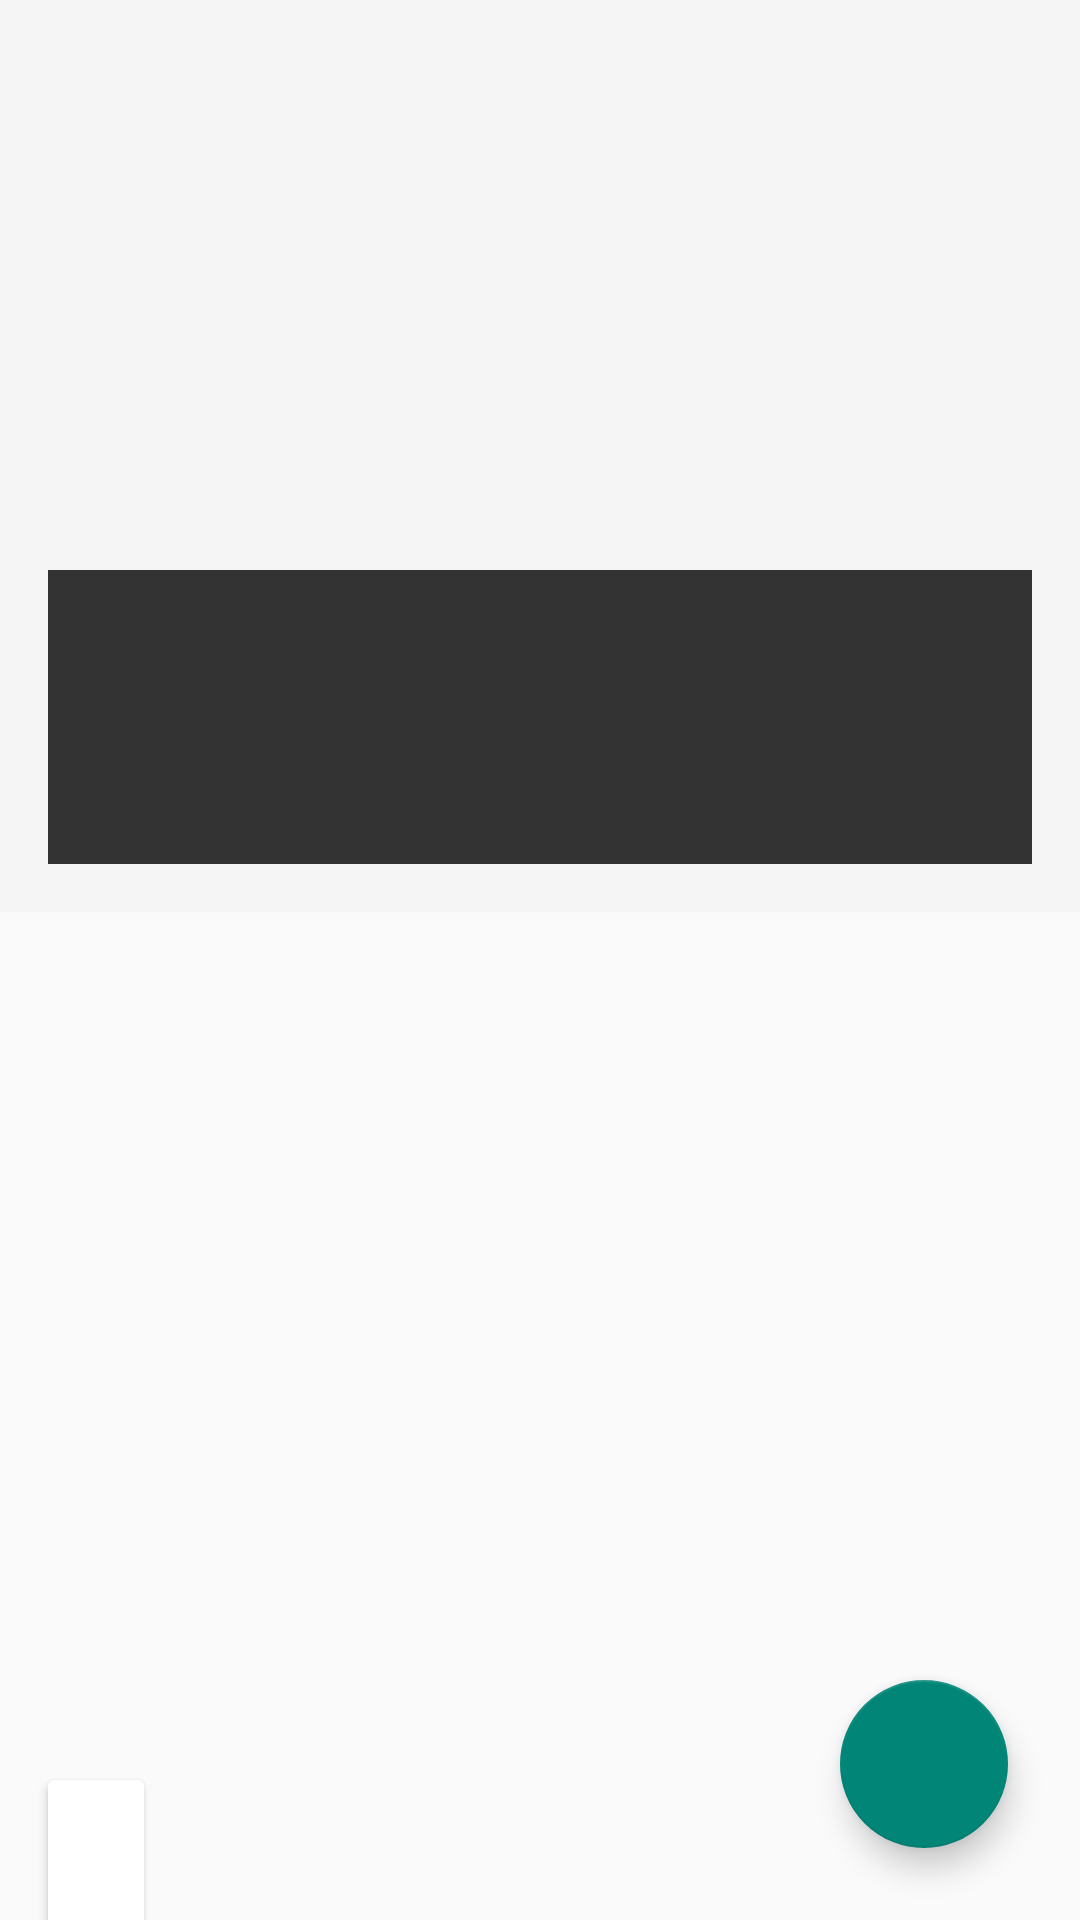

Layout XML and referenced resources for this Android screen:
<!-- AndroidManifest.xml: application theme Theme.Bacon -->
<!-- res/layout/fragment_article_detail.xml -->
<android.support.design.widget.CoordinatorLayout xmlns:android="http://schemas.android.com/apk/res/android"
    xmlns:app="http://schemas.android.com/apk/res-auto"
    android:id="@+id/draw_insets_frame_layout_detail"
    android:layout_width="match_parent"
    android:fitsSystemWindows="true"
    android:layout_height="match_parent">


<android.support.design.widget.AppBarLayout
    android:layout_width="match_parent"
    android:layout_height="@dimen/detail_photo_height"
    android:id="@+id/appbar"
    android:elevation="@dimen/elevation_appbar"
    android:fitsSystemWindows="true"
    android:theme="@style/ThemeOverlay.AppCompat.Dark.ActionBar">



    <android.support.design.widget.CollapsingToolbarLayout
        android:layout_width="match_parent"
        android:layout_height="wrap_content"
        android:id="@+id/photo_container"
        app:expandedTitleMarginEnd="@dimen/margin_title_end"
        android:fitsSystemWindows="true"
        app:expandedTitleMarginStart="@dimen/margin_title_start"
        app:layout_scrollFlags="scroll|exitUntilCollapsed">





        <FrameLayout
            android:layout_width="match_parent"

app:layout_collapseMode="parallax"
            android:layout_height="match_parent">


            <View
                android:layout_width="match_parent"
                android:layout_height="match_parent"
                android:background="@drawable/photo_background_protection" />


            <ImageView
                android:layout_width="match_parent"
                android:layout_height="match_parent"

                android:scaleType="centerCrop"
                android:id="@+id/photo"/>



            <LinearLayout
                android:id="@+id/meta_bar"
                android:layout_width="match_parent"
                android:layout_height="wrap_content"
                android:background="#333"
                android:padding="@dimen/detail_inner_horiz_margin"
                android:layout_gravity="bottom"
                android:layout_margin="@dimen/detail_inner_horiz_margin"
                android:orientation="vertical">




                <TextView
                    android:id="@+id/article_title"
                    style="@style/DetailFontTitle"
                    android:layout_width="match_parent"
                    android:layout_height="wrap_content"
                    android:paddingBottom="@dimen/detail_metabar_title_bottom_padding"

                    android:lineSpacingMultiplier="0.9" />

                <TextView
                    android:id="@+id/article_byline"
                    style="@style/DetailFontByline"
                    android:layout_width="wrap_content"
                    android:layout_height="wrap_content"
                    />
            </LinearLayout>

        </FrameLayout>
        <android.support.v7.widget.Toolbar
            android:layout_width="match_parent"
            android:id="@+id/toolbar"

            app:layout_collapseMode="pin"


            app:popupTheme="@style/ThemeOverlay.AppCompat.Light"
android:minHeight="?attr/actionBarSize"
            android:layout_height="?attr/actionBarSize"
            />

    </android.support.design.widget.CollapsingToolbarLayout>

</android.support.design.widget.AppBarLayout>





            <android.support.v4.widget.NestedScrollView
                android:layout_width="match_parent"
                app:layout_behavior="@string/appbar_scrolling_view_behavior"
                android:layout_height="wrap_content"
                android:layout_gravity="center_horizontal"
android:clipToPadding="true"
                android:id="@+id/scrollView"
                >

                <android.support.v7.widget.CardView
                    android:layout_width="wrap_content"
                    android:layout_height="wrap_content"
                    android:layout_margin="@dimen/detail_inner_horiz_margin"
                    android:clickable="true"
                    android:focusable="true"
                    android:padding="@dimen/detail_inner_horiz_margin"
                    app:cardElevation="@dimen/cardview_default_elevation"
                    >
            <TextView
                android:id="@+id/article_body"
                style = "@style/DetailFont"
                android:layout_width="match_parent"
                android:layout_height="wrap_content"
                android:layout_margin="@dimen/detail_inner_horiz_margin"


                android:lineSpacingMultiplier="@fraction/detail_body_line_spacing_multiplier" />

                </android.support.v7.widget.CardView>

            </android.support.v4.widget.NestedScrollView>






    <android.support.design.widget.FloatingActionButton
        android:id="@+id/share_fab"
        android:elevation="@dimen/elevation_fab"
        android:background="@drawable/add_fab_background"
        android:layout_gravity="bottom|end"
        android:layout_marginRight="@dimen/fab_margin"
        android:layout_marginBottom="@dimen/fab_margin"
        android:layout_width="@dimen/fab_size"
        android:layout_height="@dimen/fab_size"
        android:src="@drawable/ic_share"
       />






</android.support.design.widget.CoordinatorLayout>
<!-- resources referenced by this layout -->
<resources>
  <dimen name="detail_inner_horiz_margin">16dp</dimen>
  <dimen name="detail_metabar_title_bottom_padding">4dp</dimen>
  <dimen name="detail_photo_height">304dp</dimen>
  <dimen name="elevation_appbar">4dp</dimen>
  <dimen name="elevation_fab">6dp</dimen>
  <dimen name="fab_margin">24dp</dimen>
  <dimen name="fab_size">56dp</dimen>
  <dimen name="margin_title_end">64dp</dimen>
  <dimen name="margin_title_start">48dp</dimen>
  <style name="DetailFont" parent="TextAppearance.AppCompat.Body1">
  
          <item name="android:textColor">@android:color/black</item>
          <item name="android:textSize">@dimen/detail_body_text_size</item>
          <item name="android:textColorLink">@color/theme_primary</item>
  
      </style>
  <style name="DetailFontByline" parent="TextAppearance.AppCompat.Small">
  
          <item name="android:textColor">#8fff</item>
  
  
      </style>
  <style name="DetailFontTitle" parent="TextAppearance.AppCompat.Body1">
  
          <item name="android:textColor">@android:color/white</item>
          <item name="android:textSize">@dimen/detail_title_text_size</item>
          <item name="android:fontFamily">sans-serif-condensed</item>
          <item name="android:textStyle">bold</item>
  
      </style>
  <style name="Theme.Bacon" parent="Theme.Bacon.Details">
  
  
  
  </style>
  <dimen name="detail_body_text_size">22sp</dimen>
  <color name="theme_primary">#009688</color>
  <dimen name="detail_title_text_size">32sp</dimen>
  <style name="Theme.Bacon.Details" parent="@style/Theme.AppCompat.Light">
  
          <item name="colorAccent">@color/theme_accent</item>
          <item name="colorPrimary">@color/theme_primary</item>
          <item name="colorPrimaryDark">@color/theme_primary_dark</item>
      </style>
  <color name="theme_accent">#d32f2f</color>
  <color name="theme_primary_dark">#00675b</color>
</resources>
